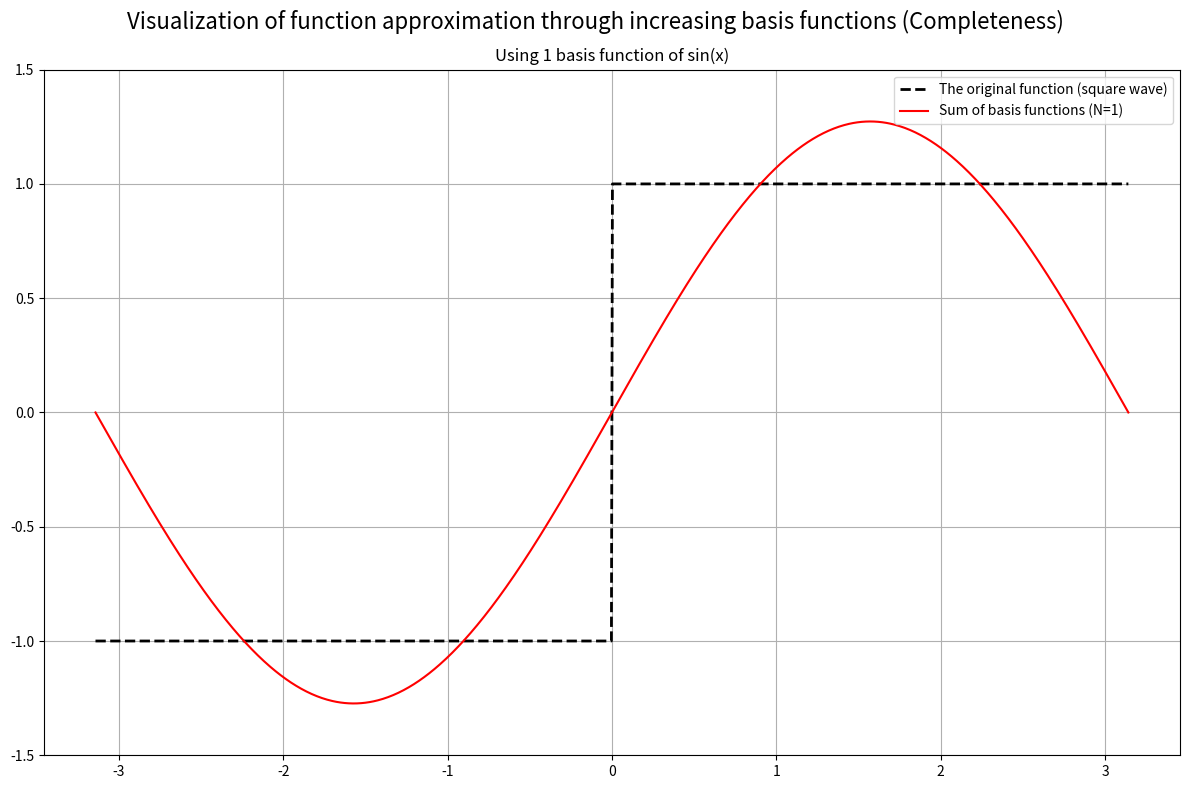

The script that saved this image:
#!/usr/bin/env python3
# -*- coding: utf-8 -*-

"""
Title: fourier.py
Description: <Description on this script>
Author: Takeru Nakashima
Date: 2026-04-22

Copyright (c) 2026-04-22 <Takeru Nakashima>. All rights reserved.
"""

import numpy
import matplotlib.pyplot as plt
import argparse
import logging

# Configure logging
# logging.basicConfig(level=logging.INFO, format='%(asctime)s - %(levelname)s - %(message)s')
import numpy as np
import matplotlib.pyplot as plt

# x軸のデータ（-π から π まで）
x = np.linspace(-np.pi, np.pi, 1000)

# 理想的な矩形波（ターゲットとなる実際の関数）
# sin(x)の符号を取ることで、-1と1を行き来する矩形波を作る
y_ideal = np.sign(np.sin(x))

# 足し合わせる基底関数（サイン波）の数 N のリスト
N_list = [1]

# グラフの設定
plt.figure(figsize=(12, 8))
# plt.suptitle("基底関数の増加による関数近似（完備性）の視覚化", fontsize=16)
plt.suptitle("Visualization of function approximation through increasing basis functions (Completeness)", fontsize=16)

for i, N in enumerate(N_list):
    y_approx = np.zeros_like(x)
    
    # N個の基底関数を足し合わせるループ
    # 矩形波のフーリエ級数は奇数次のみ現れるため、n = 2k-1 とする
    for k in range(1, N + 1):
        n = 2 * k - 1  
        # 各基底関数の係数とサイン波を計算して加算
        y_approx += (4 / np.pi) * (np.sin(n * x) / n)

    # グラフの描画処理
    plt.subplot(1, 1, i + 1)
    plt.plot(x, y_ideal, 'k--', linewidth=2, label='The original function (square wave)')
    plt.plot(x, y_approx, 'r-', label=f'Sum of basis functions (N={N})')
    plt.title(f'Using {N} basis function of sin(x)')
    plt.ylim(-1.5, 1.5)
    plt.legend()
    plt.grid(True)

plt.tight_layout()
plt.savefig("fourier.png", dpi=300)
plt.show()
